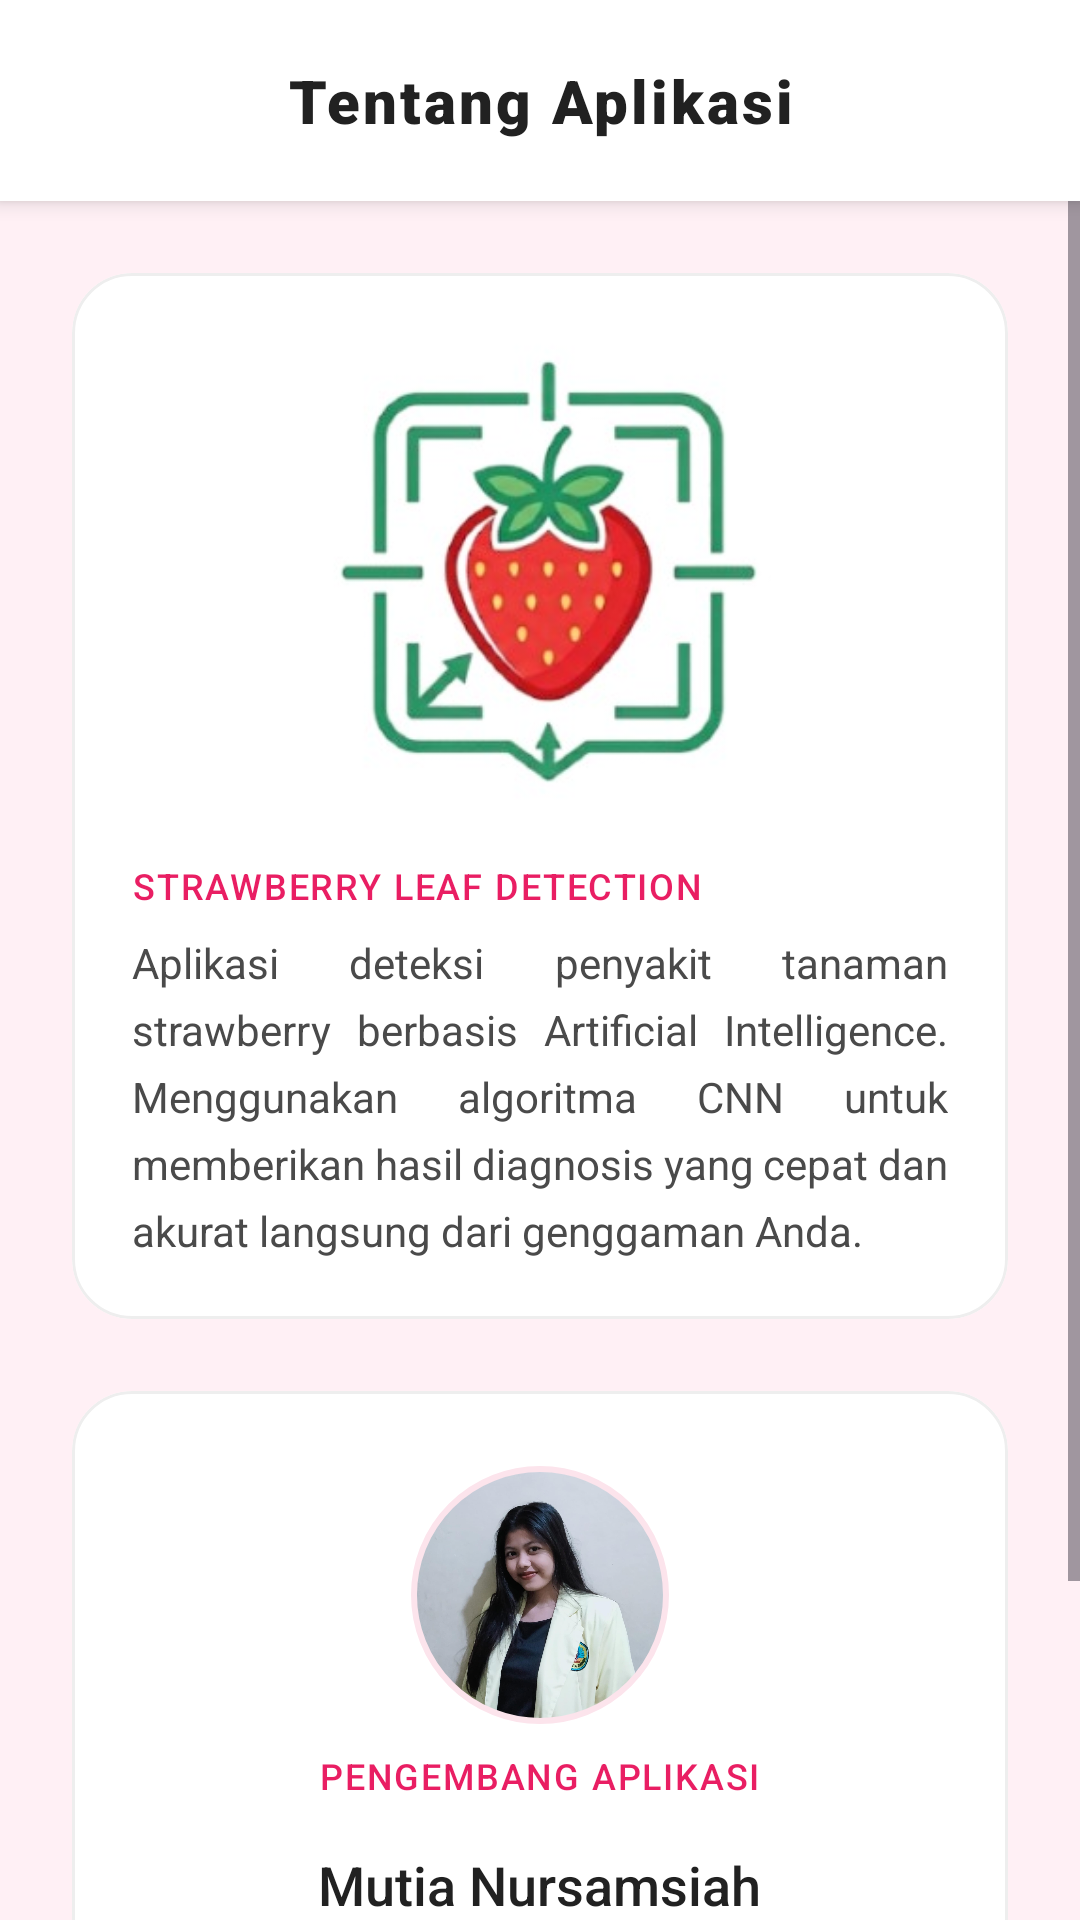

The Android layout XML behind this screen, and the referenced resources:
<!-- AndroidManifest.xml: application theme Theme.DeteksiStrawberry -->
<!-- res/layout/fragment_about.xml -->
<?xml version="1.0" encoding="utf-8"?>
<LinearLayout
    xmlns:android="http://schemas.android.com/apk/res/android"
    xmlns:app="http://schemas.android.com/apk/res-auto"
    android:layout_width="match_parent"
    android:layout_height="match_parent"
    android:orientation="vertical"
    android:background="#FFF0F5">

    
    <TextView
        android:layout_width="match_parent"
        android:layout_height="wrap_content"
        android:padding="20dp"
        android:gravity="center"
        android:text="Tentang Aplikasi"
        android:textSize="20sp"
        android:textColor="#212121"
        android:fontFamily="sans-serif-black"
        android:background="#FFFFFF"
        android:letterSpacing="0.05"
        android:elevation="4dp"/>

    
    <ScrollView
        android:layout_width="match_parent"
        android:layout_height="match_parent"
        android:fillViewport="true">

        <LinearLayout
            android:layout_width="match_parent"
            android:layout_height="wrap_content"
            android:orientation="vertical"
            android:padding="24dp">

            
            <com.google.android.material.card.MaterialCardView
                android:layout_width="match_parent"
                android:layout_height="wrap_content"
                android:layout_marginBottom="24dp"
                app:cardBackgroundColor="@android:color/white"
                app:cardCornerRadius="20dp"
                app:cardElevation="0dp"
                app:strokeColor="#EEEEEE"
                app:strokeWidth="1dp">

                <LinearLayout
                    android:layout_width="match_parent"
                    android:layout_height="wrap_content"
                    android:orientation="vertical"
                    android:padding="20dp">

                    
                    <com.google.android.material.imageview.ShapeableImageView
                        android:layout_width="match_parent"
                        android:layout_height="160dp"
                        android:layout_marginBottom="16dp"
                        android:scaleType="centerCrop"
                        android:src="@drawable/foto_tentang"
                        app:shapeAppearanceOverlay="@style/RoundedImageView" />

                    
                    <TextView
                        android:layout_width="wrap_content"
                        android:layout_height="wrap_content"
                        android:text="STRAWBERRY LEAF DETECTION"
                        android:textColor="#E91E63"
                        android:textSize="12sp"
                        android:fontFamily="sans-serif-medium"
                        android:letterSpacing="0.05"/>

                    
                    <TextView
                        android:layout_width="match_parent"
                        android:layout_height="wrap_content"
                        android:layout_marginTop="8dp"
                        android:text="Aplikasi deteksi penyakit tanaman strawberry berbasis Artificial Intelligence. Menggunakan algoritma CNN untuk memberikan hasil diagnosis yang cepat dan akurat langsung dari genggaman Anda."
                        android:textColor="#4A4A4A"
                        android:textSize="14sp"
                        android:lineSpacingExtra="6dp"
                        android:justificationMode="inter_word"/>
                </LinearLayout>
            </com.google.android.material.card.MaterialCardView>

            
            <com.google.android.material.card.MaterialCardView
                android:layout_width="match_parent"
                android:layout_height="wrap_content"
                app:cardBackgroundColor="@android:color/white"
                app:cardCornerRadius="20dp"
                app:cardElevation="0dp"
                app:strokeColor="#EEEEEE"
                app:strokeWidth="1dp">

                <LinearLayout
                    android:layout_width="match_parent"
                    android:layout_height="wrap_content"
                    android:orientation="vertical"
                    android:gravity="center_horizontal"
                    android:padding="24dp">

                    
                    <com.google.android.material.imageview.ShapeableImageView
                        android:layout_width="88dp"
                        android:layout_height="88dp"
                        android:padding="2dp"
                        android:scaleType="centerCrop"
                        android:src="@drawable/foto_pengembang"
                        app:shapeAppearanceOverlay="@style/CircleImageView"
                        app:strokeColor="#FCE4EC"
                        app:strokeWidth="2dp" />

                    
                    <TextView
                        android:layout_width="wrap_content"
                        android:layout_height="wrap_content"
                        android:text="PENGEMBANG APLIKASI"
                        android:textColor="#E91E63"
                        android:textSize="12sp"
                        android:layout_marginTop="8dp"
                        android:fontFamily="sans-serif-medium"
                        android:letterSpacing="0.05"/>

                    
                    <TextView
                        android:layout_width="wrap_content"
                        android:layout_height="wrap_content"
                        android:text="Mutia Nursamsiah"
                        android:textColor="#212121"
                        android:textSize="18sp"
                        android:layout_marginTop="16dp"
                        android:fontFamily="sans-serif-medium"/>

                    
                    <TextView
                        android:layout_width="wrap_content"
                        android:layout_height="wrap_content"
                        android:text="Teknik Informatika"
                        android:textColor="#757575"
                        android:textSize="14sp"
                        android:layout_marginTop="4dp"/>

                    
                    <TextView
                        android:layout_width="wrap_content"
                        android:layout_height="wrap_content"
                        android:text="Universitas Kuningan"
                        android:textColor="#757575"
                        android:textSize="14sp"/>

                    
                    <View
                        android:layout_width="match_parent"
                        android:layout_height="1dp"
                        android:layout_marginVertical="16dp"
                        android:background="#F5F5F5"/>

                    
                    <TextView
                        android:layout_width="wrap_content"
                        android:layout_height="wrap_content"
                        android:text="mutianursamsiah@gmail.com"
                        android:textColor="#E91E63"
                        android:textSize="13sp"
                        android:fontFamily="sans-serif-medium"/>

                </LinearLayout>
            </com.google.android.material.card.MaterialCardView>

        </LinearLayout>
    </ScrollView>

</LinearLayout>
<!-- resources referenced by this layout -->
<resources>
  <!-- drawable foto_pengembang: jpeg bitmap (drawable, 96920 bytes) -->
  <!-- drawable foto_tentang: png bitmap (drawable, 82273 bytes) -->
  <style name="CircleImageView">
          <item name="cornerSize">50%</item>
      </style>
  <style name="RoundedImageView">
          <item name="cornerSize">12dp</item>
      </style>
  <style name="Theme.DeteksiStrawberry" parent="Base.Theme.DeteksiStrawberry" />
  <style name="Base.Theme.DeteksiStrawberry" parent="Theme.Material3.DayNight.NoActionBar">
          
          
      </style>
</resources>
